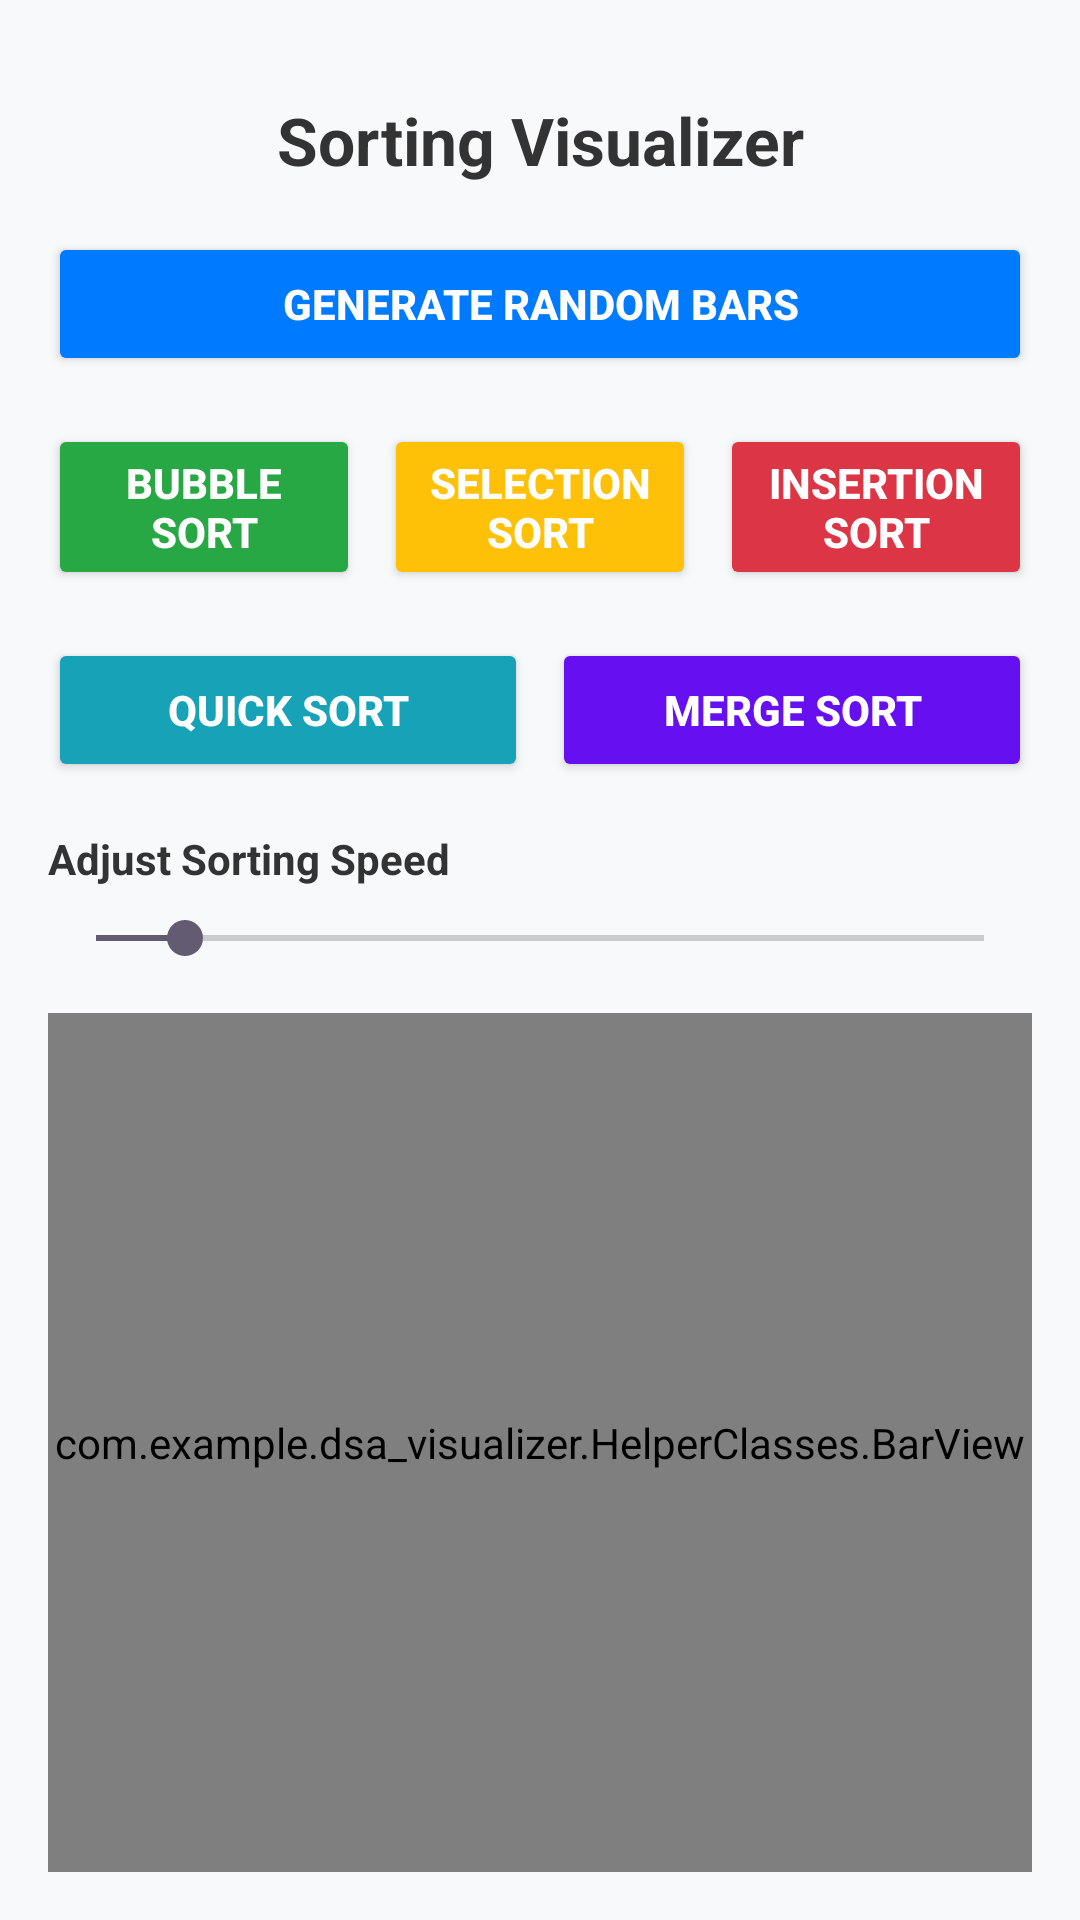

The Android layout XML behind this screen, and the referenced resources:
<!-- AndroidManifest.xml: application theme Theme.DSA_Visualizer -->
<!-- res/layout/activity_bubble_sort.xml -->
<?xml version="1.0" encoding="utf-8"?>
<LinearLayout xmlns:android="http://schemas.android.com/apk/res/android"
    xmlns:app="http://schemas.android.com/apk/res-auto"
    xmlns:tools="http://schemas.android.com/tools"
    android:id="@+id/main"
    android:layout_width="match_parent"
    android:layout_height="match_parent"
    android:orientation="vertical"
    android:background="#F8F9FA"
    android:padding="@dimen/_16dp"
    tools:context=".Bubble_sort">

    
    <TextView
        android:id="@+id/tvHeader"
        android:layout_width="match_parent"
        android:layout_height="wrap_content"
        android:gravity="center"
        android:padding="@dimen/_16dp"
        android:text="Sorting Visualizer"
        android:textAppearance="?android:attr/textAppearanceLarge"
        android:textColor="#333333"
        android:textStyle="bold" />

    
    <Button
        android:id="@+id/generateButton"
        android:layout_width="match_parent"
        android:layout_height="wrap_content"
        android:layout_marginBottom="@dimen/_16dp"
        android:backgroundTint="#007BFF"
        android:text="Generate Random Bars"
        android:textColor="#FFFFFF"
        android:textStyle="bold" />

    
    <LinearLayout
        android:layout_width="match_parent"
        android:layout_height="wrap_content"
        android:orientation="horizontal"
        android:gravity="center"
        android:layout_marginBottom="@dimen/_16dp">

        <Button
            android:id="@+id/BubbleButton"
            android:layout_width="0dp"
            android:layout_height="wrap_content"
            android:layout_weight="1"
            android:layout_marginEnd="@dimen/_8dp"
            android:backgroundTint="#28A745"
            android:text="Bubble Sort"
            android:textColor="#FFFFFF"
            android:textStyle="bold" />

        <Button
            android:id="@+id/SelectionButton"
            android:layout_width="0dp"
            android:layout_height="wrap_content"
            android:layout_weight="1"
            android:layout_marginEnd="@dimen/_8dp"
            android:backgroundTint="#FFC107"
            android:text="Selection Sort"
            android:textColor="#FFFFFF"
            android:textStyle="bold" />

        <Button
            android:id="@+id/InsertionButton"
            android:layout_width="0dp"
            android:layout_height="wrap_content"
            android:layout_weight="1"
            android:backgroundTint="#DC3545"
            android:text="Insertion Sort"
            android:textColor="#FFFFFF"
            android:textStyle="bold" />
    </LinearLayout>

    <LinearLayout
        android:layout_width="match_parent"
        android:layout_height="wrap_content"
        android:orientation="horizontal"
        android:gravity="center"
        android:layout_marginBottom="@dimen/_16dp">

        <Button
            android:id="@+id/QuickButton"
            android:layout_width="0dp"
            android:layout_height="wrap_content"
            android:layout_weight="1"
            android:layout_marginEnd="@dimen/_8dp"
            android:backgroundTint="#17A2B8"
            android:text="Quick Sort"
            android:textColor="#FFFFFF"
            android:textStyle="bold" />

        <Button
            android:id="@+id/MergeButton"
            android:layout_width="0dp"
            android:layout_height="wrap_content"
            android:layout_weight="1"
            android:backgroundTint="#6610F2"
            android:text="Merge Sort"
            android:textColor="#FFFFFF"
            android:textStyle="bold" />
    </LinearLayout>

    
    <TextView
        android:id="@+id/tvSpeed"
        android:layout_width="match_parent"
        android:layout_height="wrap_content"
        android:layout_marginBottom="@dimen/_8dp"
        android:text="Adjust Sorting Speed"
        android:textColor="#333333"
        android:textStyle="bold" />

    <SeekBar
        android:id="@+id/speedSlider"
        android:layout_width="match_parent"
        android:layout_height="wrap_content"
        android:max="1000"
        android:progress="100"
        android:layout_marginBottom="@dimen/_16dp" />

    
    <com.example.dsa_visualizer.HelperClasses.BarView
        android:id="@+id/barView"
        android:layout_width="match_parent"
        android:layout_height="0dp"
        android:layout_weight="1"
        android:background="#E9ECEF" />

</LinearLayout>
<!-- resources referenced by this layout -->
<resources>
  <dimen name="_16dp">16dp</dimen>
  <dimen name="_8dp">8dp</dimen>
  <style name="Theme.DSA_Visualizer" parent="Base.Theme.DSA_Visualizer" />
  <style name="Base.Theme.DSA_Visualizer" parent="Theme.Material3.DayNight.NoActionBar">
          
          
      </style>
</resources>
